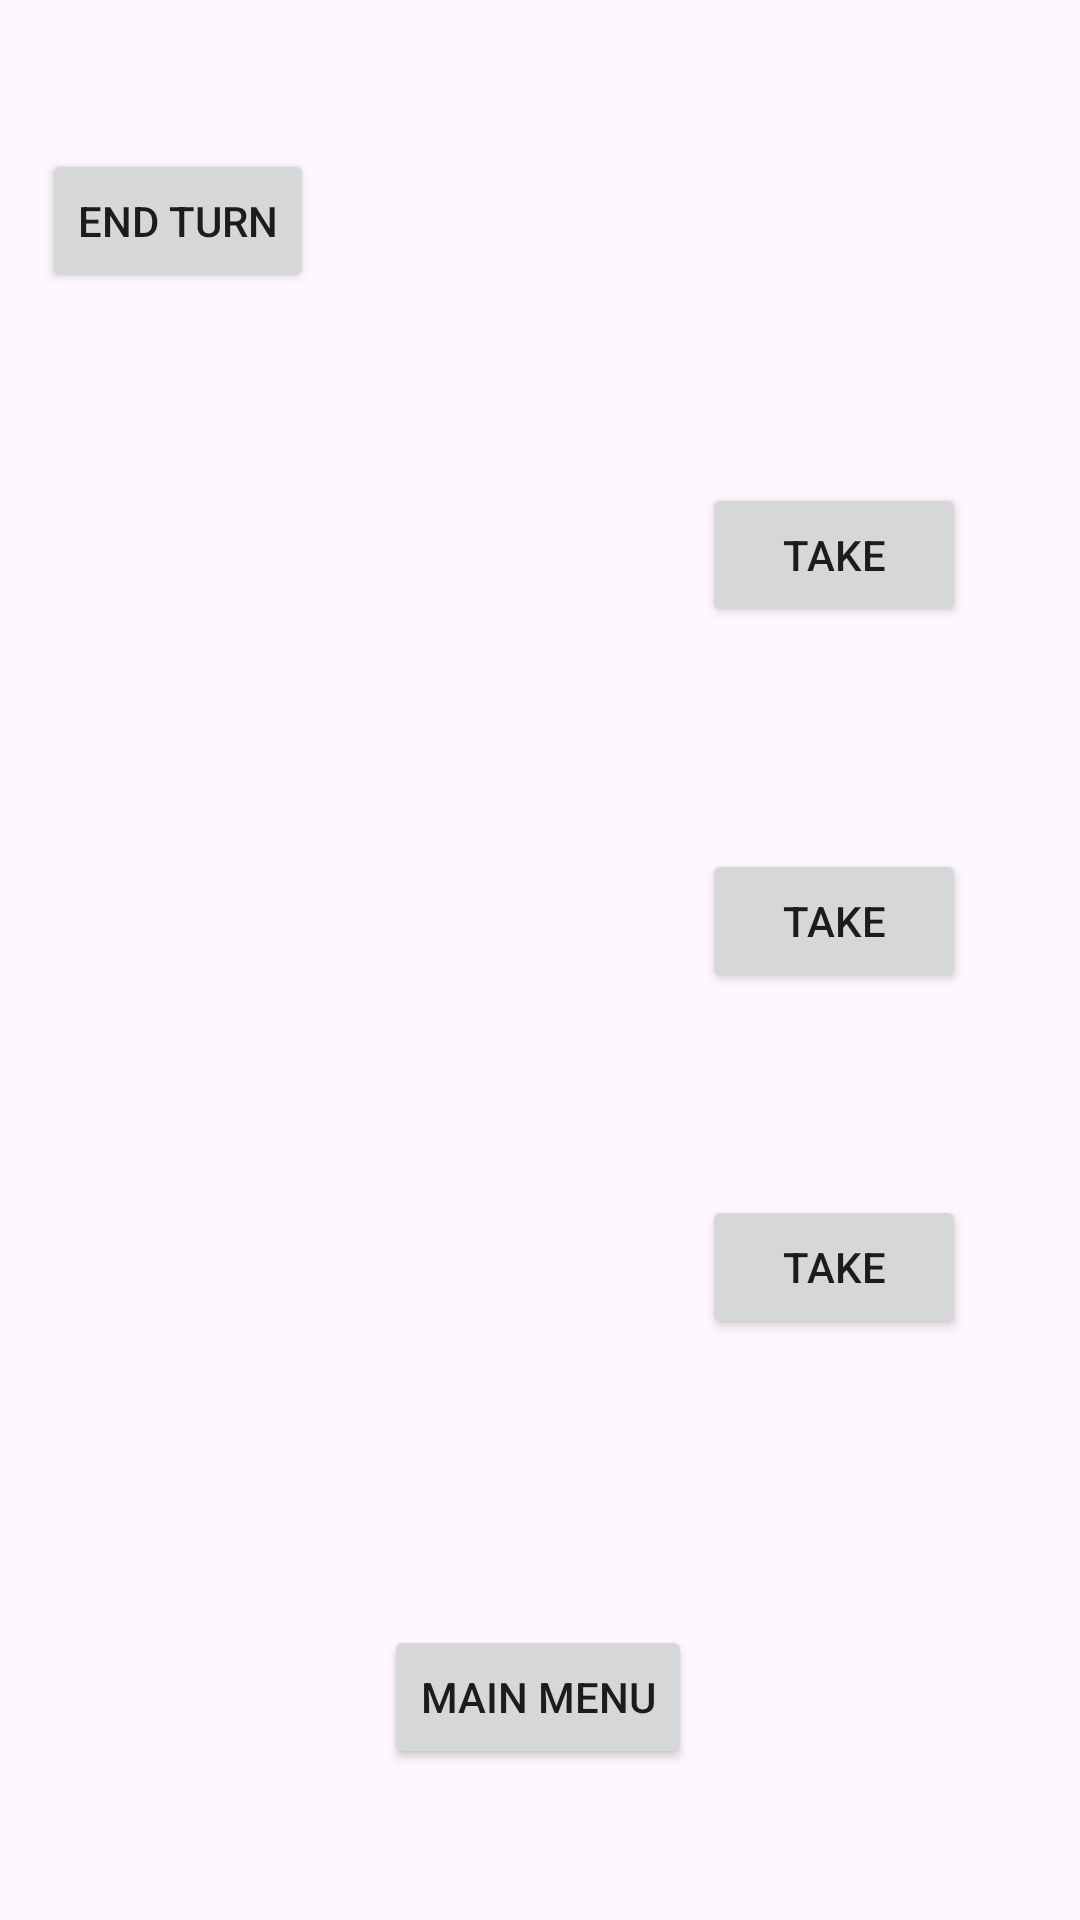

Android layout source for this screen:
<!-- AndroidManifest.xml: application theme Theme.NimGitTest2 -->
<!-- res/layout/easy_game.xml -->
<?xml version="1.0" encoding="utf-8"?>
<androidx.constraintlayout.widget.ConstraintLayout xmlns:android="http://schemas.android.com/apk/res/android"
    xmlns:app="http://schemas.android.com/apk/res-auto"
    xmlns:tools="http://schemas.android.com/tools"
    android:layout_width="match_parent"
    android:layout_height="match_parent">

    <Button
        android:id="@+id/btnMedTake1"
        android:layout_width="wrap_content"
        android:layout_height="wrap_content"
        android:text="Take"
        app:layout_constraintBottom_toBottomOf="parent"
        app:layout_constraintEnd_toEndOf="parent"
        app:layout_constraintHorizontal_bias="0.86"
        app:layout_constraintStart_toStartOf="parent"
        app:layout_constraintTop_toTopOf="parent"
        app:layout_constraintVertical_bias="0.272" />

    <Button
        android:id="@+id/btnHarTake2"
        android:layout_width="wrap_content"
        android:layout_height="wrap_content"
        android:text="Take"
        app:layout_constraintBottom_toBottomOf="parent"
        app:layout_constraintEnd_toEndOf="parent"
        app:layout_constraintHorizontal_bias="0.86"
        app:layout_constraintStart_toStartOf="parent"
        app:layout_constraintTop_toTopOf="parent"
        app:layout_constraintVertical_bias="0.478" />

    <Button
        android:id="@+id/btnHarTake4"
        android:layout_width="wrap_content"
        android:layout_height="wrap_content"
        android:text="Take"
        app:layout_constraintBottom_toBottomOf="parent"
        app:layout_constraintEnd_toEndOf="parent"
        app:layout_constraintHorizontal_bias="0.86"
        app:layout_constraintStart_toStartOf="parent"
        app:layout_constraintTop_toTopOf="parent"
        app:layout_constraintVertical_bias="0.673" />

    <ImageView
        android:id="@+id/igMedMatch9"
        android:layout_width="42dp"
        android:layout_height="92dp"
        app:layout_constraintBottom_toBottomOf="parent"
        app:layout_constraintEnd_toStartOf="@+id/btnMedTake1"
        app:layout_constraintHorizontal_bias="0.067"
        app:layout_constraintStart_toStartOf="parent"
        app:layout_constraintTop_toTopOf="parent"
        app:layout_constraintVertical_bias="0.679"
        app:srcCompat="@drawable/matchstick_notip" />

    <ImageView
        android:id="@+id/igMedMatch8"
        android:layout_width="42dp"
        android:layout_height="92dp"
        app:layout_constraintBottom_toBottomOf="parent"
        app:layout_constraintEnd_toStartOf="@+id/btnMedTake1"
        app:layout_constraintHorizontal_bias="0.275"
        app:layout_constraintStart_toStartOf="parent"
        app:layout_constraintTop_toTopOf="parent"
        app:layout_constraintVertical_bias="0.679"
        app:srcCompat="@drawable/matchstick_notip" />

    <ImageView
        android:id="@+id/igMedMatch6"
        android:layout_width="42dp"
        android:layout_height="92dp"
        app:layout_constraintBottom_toBottomOf="parent"
        app:layout_constraintEnd_toStartOf="@+id/btnMedTake1"
        app:layout_constraintHorizontal_bias="0.69"
        app:layout_constraintStart_toStartOf="parent"
        app:layout_constraintTop_toTopOf="parent"
        app:layout_constraintVertical_bias="0.679"
        app:srcCompat="@drawable/matchstick_notip" />

    <ImageView
        android:id="@+id/igMedMatch5"
        android:layout_width="42dp"
        android:layout_height="92dp"
        app:layout_constraintBottom_toBottomOf="parent"
        app:layout_constraintEnd_toStartOf="@+id/btnMedTake1"
        app:layout_constraintHorizontal_bias="0.923"
        app:layout_constraintStart_toStartOf="parent"
        app:layout_constraintTop_toTopOf="parent"
        app:layout_constraintVertical_bias="0.679"
        app:srcCompat="@drawable/matchstick_notip" />

    <Button
        android:id="@+id/btnHarEndTurn"
        android:layout_width="wrap_content"
        android:layout_height="wrap_content"
        android:text="End Turn"
        app:layout_constraintBottom_toBottomOf="parent"
        app:layout_constraintEnd_toEndOf="parent"
        app:layout_constraintHorizontal_bias="0.052"
        app:layout_constraintStart_toStartOf="parent"
        app:layout_constraintTop_toTopOf="parent"
        app:layout_constraintVertical_bias="0.084" />

    <Button
        android:id="@+id/btnEasMainMenu"
        android:layout_width="wrap_content"
        android:layout_height="wrap_content"
        android:text="Main Menu"
        app:layout_constraintBottom_toBottomOf="parent"
        app:layout_constraintEnd_toEndOf="parent"
        app:layout_constraintHorizontal_bias="0.498"
        app:layout_constraintStart_toStartOf="parent"
        app:layout_constraintTop_toTopOf="parent"
        app:layout_constraintVertical_bias="0.915" />

    <ImageView
        android:id="@+id/ivMedMatch1"
        android:layout_width="42dp"
        android:layout_height="92dp"
        app:layout_constraintBottom_toBottomOf="parent"
        app:layout_constraintEnd_toStartOf="@+id/btnMedTake1"
        app:layout_constraintHorizontal_bias="0.491"
        app:layout_constraintStart_toStartOf="parent"
        app:layout_constraintTop_toTopOf="parent"
        app:layout_constraintVertical_bias="0.291"
        app:srcCompat="@drawable/matchstick_notip" />

    <ImageView
        android:id="@+id/igMedMatch7"
        android:layout_width="42dp"
        android:layout_height="92dp"
        app:layout_constraintBottom_toBottomOf="parent"
        app:layout_constraintEnd_toStartOf="@+id/btnMedTake1"
        app:layout_constraintHorizontal_bias="0.491"
        app:layout_constraintStart_toStartOf="parent"
        app:layout_constraintTop_toTopOf="parent"
        app:layout_constraintVertical_bias="0.679"
        app:srcCompat="@drawable/matchstick_notip" />

    <ImageView
        android:id="@+id/igMedMatch4"
        android:layout_width="42dp"
        android:layout_height="92dp"
        app:layout_constraintBottom_toBottomOf="parent"
        app:layout_constraintEnd_toStartOf="@+id/igMedMatch3"
        app:layout_constraintHorizontal_bias="0.581"
        app:layout_constraintStart_toStartOf="parent"
        app:layout_constraintTop_toTopOf="parent"
        app:layout_constraintVertical_bias="0.477"
        app:srcCompat="@drawable/matchstick_notip" />

    <ImageView
        android:id="@+id/igMedMatch3"
        android:layout_width="42dp"
        android:layout_height="92dp"
        app:layout_constraintBottom_toBottomOf="parent"
        app:layout_constraintEnd_toStartOf="@+id/igMedMatch2"
        app:layout_constraintHorizontal_bias="0.816"
        app:layout_constraintStart_toStartOf="parent"
        app:layout_constraintTop_toTopOf="parent"
        app:layout_constraintVertical_bias="0.477"
        app:srcCompat="@drawable/matchstick_notip" />

    <ImageView
        android:id="@+id/igMedMatch2"
        android:layout_width="42dp"
        android:layout_height="92dp"
        app:layout_constraintBottom_toBottomOf="parent"
        app:layout_constraintEnd_toStartOf="@+id/btnHarTake2"
        app:layout_constraintHorizontal_bias="0.779"
        app:layout_constraintStart_toStartOf="parent"
        app:layout_constraintTop_toTopOf="parent"
        app:layout_constraintVertical_bias="0.477"
        app:srcCompat="@drawable/matchstick_notip" />

    <TextView
        android:id="@+id/tvWin"
        android:layout_width="141dp"
        android:layout_height="76dp"
        app:layout_constraintBottom_toBottomOf="parent"
        app:layout_constraintEnd_toEndOf="parent"
        app:layout_constraintStart_toStartOf="parent"
        app:layout_constraintTop_toTopOf="parent" />

</androidx.constraintlayout.widget.ConstraintLayout>
<!-- resources referenced by this layout -->
<resources>
  <style name="Theme.NimGitTest2" parent="Base.Theme.NimGitTest2" />
  <style name="Base.Theme.NimGitTest2" parent="Theme.Material3.DayNight.NoActionBar">
          
          
      </style>
</resources>
